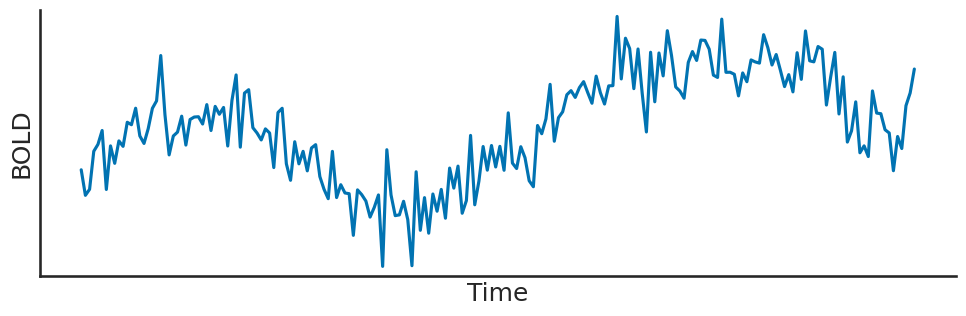

Here is the Python script that generated this plot: (Note: this script raises an exception after producing the figure.)
import numpy as np
import matplotlib.pyplot as plt
import seaborn as sns
sns.set(style='white', context='talk', palette='colorblind')


def sample(n_time_steps, mu=0, sigma=1, x0=0):
    x = np.zeros(n_time_steps,)
    x[0] = x0
    for t in np.arange(1, n_time_steps):
        x[t] = x[t-1] + np.random.normal(loc=mu, scale=sigma)
    return x


'''logic, compare control-patient isc'''
seed_val = 0
np.random.seed(seed_val)
n_time_steps = 200
noise_scale = 3

# gen data
x = sample(n_time_steps)
noise1 = np.random.normal(size=np.shape(x), scale=noise_scale)
noise2 = np.random.normal(size=np.shape(x), scale=noise_scale)

# plot control only
f, ax = plt.subplots(1, 1, figsize=(10, 3.5))
ax.plot(x + noise1)
# ax.plot(x + noise)
# ax.legend(['control', 'patient'])
ax.set_xlabel('Time')
ax.set_ylabel('BOLD')
ax.set_ylim([-10, 25])
ax.set_xticks([])
ax.set_yticks([])
sns.despine()
f.tight_layout()
f.savefig('examples/figs/isc-c.png', dpi=120)

# plot control and patient
f, ax = plt.subplots(1, 1, figsize=(10, 3.5))
ax.plot(x + noise1)
ax.plot(x + noise2)
# ax.legend(['control', 'patient'])
ax.set_xlabel('Time')
ax.set_ylabel('BOLD')
ax.set_ylim([-10, 25])
ax.set_xticks([])
ax.set_yticks([])
sns.despine()
f.tight_layout()
f.savefig('examples/figs/isc-cp.png', dpi=120)
# f.savefig('examples/figs/isc-2.png', dpi=120)


'''logic, time scrabling'''
seed_val = 15
np.random.seed(seed_val)
y = sample(n_time_steps)

# y1 = sample(n_time_steps, x0=x[-1])
# y2 = sample(n_time_steps, x0=x[-1])

f, ax = plt.subplots(1, 1, figsize=(10, 3.5))
ax.plot(x+noise1)
ax.plot(y+noise2)
ax.set_xticks([])
ax.set_yticks([])
sns.despine()
f.tight_layout()
ax.set_xlabel('Time')
ax.set_ylabel('BOLD')
